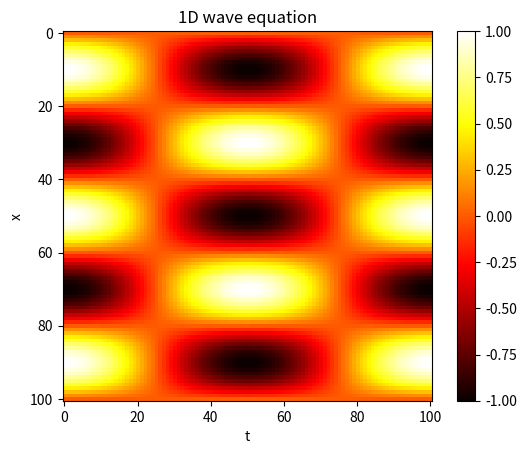

Write Python code to recreate this figure.
#!/usr/bin/python
#
# http://hplgit.github.io/num-methods-for-PDEs/doc/pub/wave/html/slides_wave-solarized.html
#
# 1D wave equation. Dirichlet conditions in 1D.

import math
import numpy as np
import matplotlib.pyplot as plt

# Given mesh points as arrays x and t (x[i], t[j])
Nx, Nt, L, T, c = 100, 100, 1.0, 2.0, 0.2
t = np.linspace(0, T, num=Nt+1, dtype=float)   # t in [0,T]
x = np.linspace(0, L, num=Nx+1, dtype=float)   # x in [0,L]
dx = x[1] - x[0]
dt = t[1] - t[0]
#Nt = len(t)-1
#Nx = len(x)-1
r = (c*dt/dx)**2
print ( "r = {}".format(r) )
assert r < 1

#u = np.zeros( (Nx+1,Nt+1), dtype=float )  # all results
u = np.empty( (Nx+1,Nt+1), dtype=float )  # all results

# initial condition, t=0, j=0
# initial shape of the string
#u[:,0] = np.where(x < 0.5, 2*x, 2*(1-x))
#u[:,0] = np.where(3*x < 1, 3*x, 1.5*(1-x))
#u[:,0] = np.abs(2*x-1)-1
#u[:,0] = np.where(x < 0.5, np.where(3*x<1, 3*x, 1), np.where(3*x<2, 1, 3*(1-x)))
#u[:,0] = np.sin(x * np.pi)
u[:,0] = np.sin(x * (np.pi * 5))

#assert u[0,0] == 0 and u[Nx,0] == 0
assert abs(u[0,0]) < 1e-6 and abs(u[Nx,0]) < 1e-6

# boundary condition, x=0 and x=L
u[0,:] = 0.0
u[Nx,:] = 0.0

#for i in range(1,Nx):   # initial condition j=1
#    u[i,1] = u[i,0] + (r*0.5)*( u[i-1,0] -2*u[i,0] + u[i+1,0] )
u[1:-1,1] = u[1:-1,0] + (r*0.5)*( u[:-2,0] -2*u[1:-1,0] + u[2:,0] )

# iteration/solution the linear algebraic equations
for j in range(1,Nt):
    #for i in range(1,Nx):
    #    u[i,j+1] = -u[i,j-1] +2*u[i,j] + r*(u[i-1,j] -2*u[i,j] + u[i+1,j])
    u[1:-1,j+1] = -u[1:-1,j-1] +2*u[1:-1,j] + r*(u[:-2,j] -2*u[1:-1,j] + u[2:,j])

# visualization
plt.title("1D wave equation")
plt.xlabel("t")
plt.ylabel("x")

plt.imshow(u, cmap='hot', interpolation='nearest')
#plt.imshow(u[:,::3], cmap='hot', interpolation='nearest')
#plt.imshow(u[:,::3], cmap='hot', interpolation='bilinear')
#plt.imshow(u[:,::3], cmap='hot', interpolation='hamming')

plt.colorbar()
plt.savefig("wave1b.pdf")
plt.show()


# EOF
